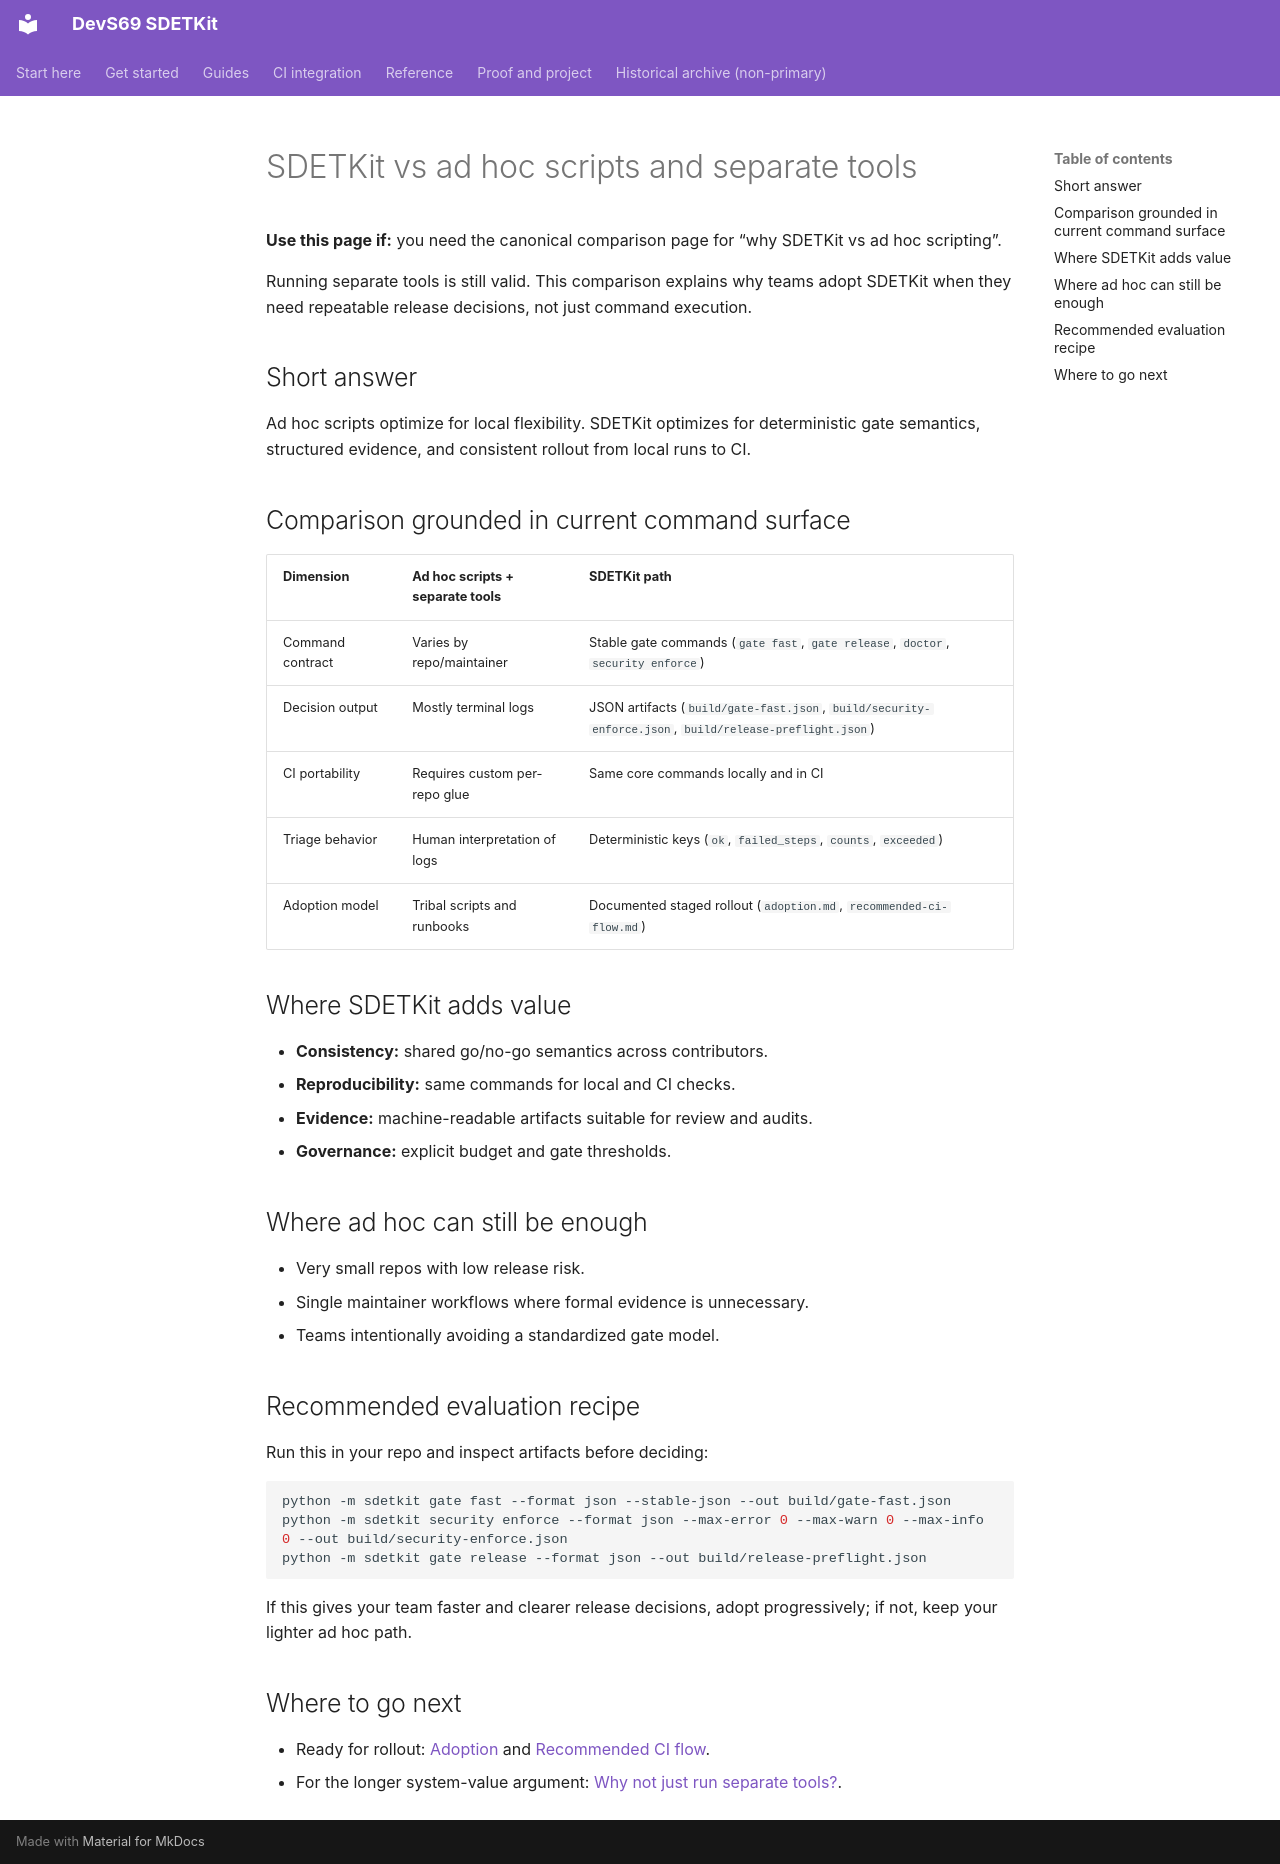

repository: sherif69-sa/DevS69-sdetkit · page: sdetkit-vs-ad-hoc/index.html · generator: mkdocs

# SDETKit vs ad hoc scripts and separate tools

**Use this page if:** you need the canonical comparison page for “why SDETKit vs ad hoc scripting”.

Running separate tools is still valid. This comparison explains why teams adopt SDETKit when they need repeatable release decisions, not just command execution.

## Short answer

Ad hoc scripts optimize for local flexibility.
SDETKit optimizes for deterministic gate semantics, structured evidence, and consistent rollout from local runs to CI.

## Comparison grounded in current command surface

| Dimension | Ad hoc scripts + separate tools | SDETKit path |
| --- | --- | --- |
| Command contract | Varies by repo/maintainer | Stable gate commands (`gate fast`, `gate release`, `doctor`, `security enforce`) |
| Decision output | Mostly terminal logs | JSON artifacts (`build/gate-fast.json`, `build/security-enforce.json`, `build/release-preflight.json`) |
| CI portability | Requires custom per-repo glue | Same core commands locally and in CI |
| Triage behavior | Human interpretation of logs | Deterministic keys (`ok`, `failed_steps`, `counts`, `exceeded`) |
| Adoption model | Tribal scripts and runbooks | Documented staged rollout (`adoption.md`, `recommended-ci-flow.md`) |

## Where SDETKit adds value

- **Consistency:** shared go/no-go semantics across contributors.
- **Reproducibility:** same commands for local and CI checks.
- **Evidence:** machine-readable artifacts suitable for review and audits.
- **Governance:** explicit budget and gate thresholds.

## Where ad hoc can still be enough

- Very small repos with low release risk.
- Single maintainer workflows where formal evidence is unnecessary.
- Teams intentionally avoiding a standardized gate model.

## Recommended evaluation recipe

Run this in your repo and inspect artifacts before deciding:

```bash
python -m sdetkit gate fast --format json --stable-json --out build/gate-fast.json
python -m sdetkit security enforce --format json --max-error 0 --max-warn 0 --max-info 0 --out build/security-enforce.json
python -m sdetkit gate release --format json --out build/release-preflight.json
```

If this gives your team faster and clearer release decisions, adopt progressively; if not, keep your lighter ad hoc path.

## Where to go next

- Ready for rollout: [Adoption](adoption.md) and [Recommended CI flow](recommended-ci-flow.md).
- For the longer system-value argument: [Why not just run separate tools?](why-not-just-tools.md).
